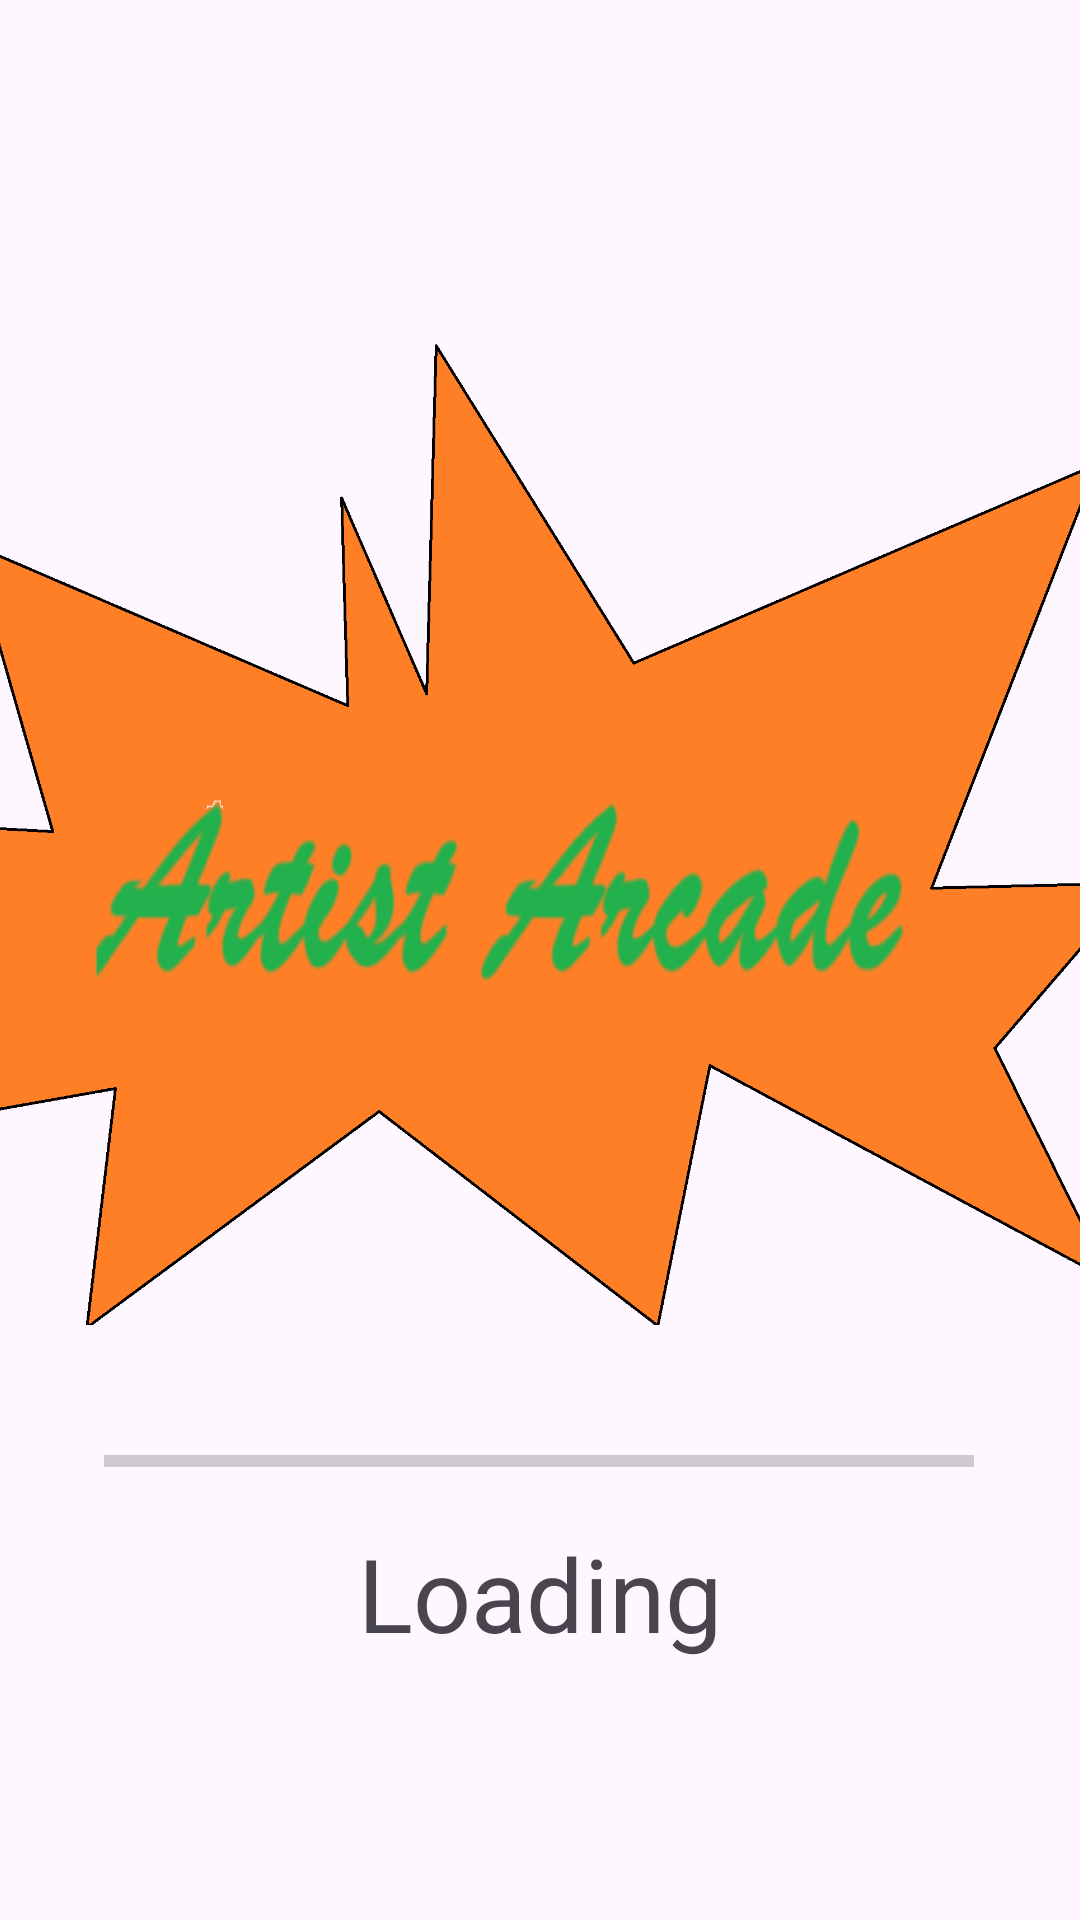

Here is an Android app screen rendered from its layout file. Give the layout XML and the strings, colors and styles it references.
<!-- AndroidManifest.xml: application theme Theme.Drawingtest -->
<!-- res/layout/activity_splash_screen.xml -->
<?xml version="1.0" encoding="utf-8"?>
<androidx.constraintlayout.widget.ConstraintLayout xmlns:android="http://schemas.android.com/apk/res/android"
    xmlns:app="http://schemas.android.com/apk/res-auto"
    xmlns:tools="http://schemas.android.com/tools"
    android:layout_width="match_parent"
    android:layout_height="match_parent"
    tools:context=".SplashScreen">

    <TextView
        android:id="@+id/tvLoad"
        android:layout_width="203dp"
        android:layout_height="57dp"
        android:text="@string/tvLoad"
        android:textAlignment="center"
        android:textSize="34sp"
        app:layout_constraintBottom_toBottomOf="parent"
        app:layout_constraintEnd_toEndOf="parent"
        app:layout_constraintStart_toStartOf="parent"
        app:layout_constraintTop_toTopOf="parent"
        app:layout_constraintVertical_bias="0.872" />

    <ImageView
        android:id="@+id/ivAppName"
        android:layout_width="485dp"
        android:layout_height="328dp"
        app:layout_constraintBottom_toBottomOf="parent"
        app:layout_constraintEnd_toEndOf="parent"
        app:layout_constraintHorizontal_bias="0.729"
        app:layout_constraintStart_toStartOf="parent"
        app:layout_constraintTop_toTopOf="parent"
        app:layout_constraintVertical_bias="0.364"
        app:srcCompat="@drawable/title" />

    <ProgressBar
        android:id="@+id/progressBar"
        style="?android:attr/progressBarStyleHorizontal"
        android:layout_width="290dp"
        android:layout_height="57dp"
        app:layout_constraintBottom_toBottomOf="parent"
        app:layout_constraintEnd_toEndOf="parent"
        app:layout_constraintHorizontal_bias="0.495"
        app:layout_constraintStart_toStartOf="parent"
        app:layout_constraintTop_toTopOf="parent"
        app:layout_constraintVertical_bias="0.787">

    </ProgressBar>

    <ImageView
        android:id="@+id/ivBrush"
        android:layout_width="75dp"
        android:layout_height="78dp"
        app:layout_constraintBottom_toBottomOf="parent"
        app:layout_constraintEnd_toEndOf="parent"
        app:layout_constraintHorizontal_bias="0.154"
        app:layout_constraintStart_toStartOf="parent"
        app:layout_constraintTop_toTopOf="parent"
        app:layout_constraintVertical_bias="0.738"
        app:srcCompat="@drawable/brush" />

    <Button
        android:id="@+id/btStart"
        android:layout_width="211dp"
        android:layout_height="65dp"
        android:text="@string/btStart"
        android:textStyle="bold"
        android:visibility="invisible"
        app:layout_constraintBottom_toBottomOf="parent"
        app:layout_constraintEnd_toEndOf="parent"
        app:layout_constraintStart_toStartOf="parent"
        app:layout_constraintTop_toTopOf="parent"
        app:layout_constraintVertical_bias="0.968" />

</androidx.constraintlayout.widget.ConstraintLayout>
<!-- resources referenced by this layout -->
<resources>
  <!-- drawable title: png bitmap (drawable, 277225 bytes) -->
  <string name="tvLoad">Loading</string>
  <style name="Theme.Drawingtest" parent="Base.Theme.Drawingtest" />
  <style name="Base.Theme.Drawingtest" parent="Theme.Material3.DayNight.NoActionBar">
          
          
      </style>
</resources>
